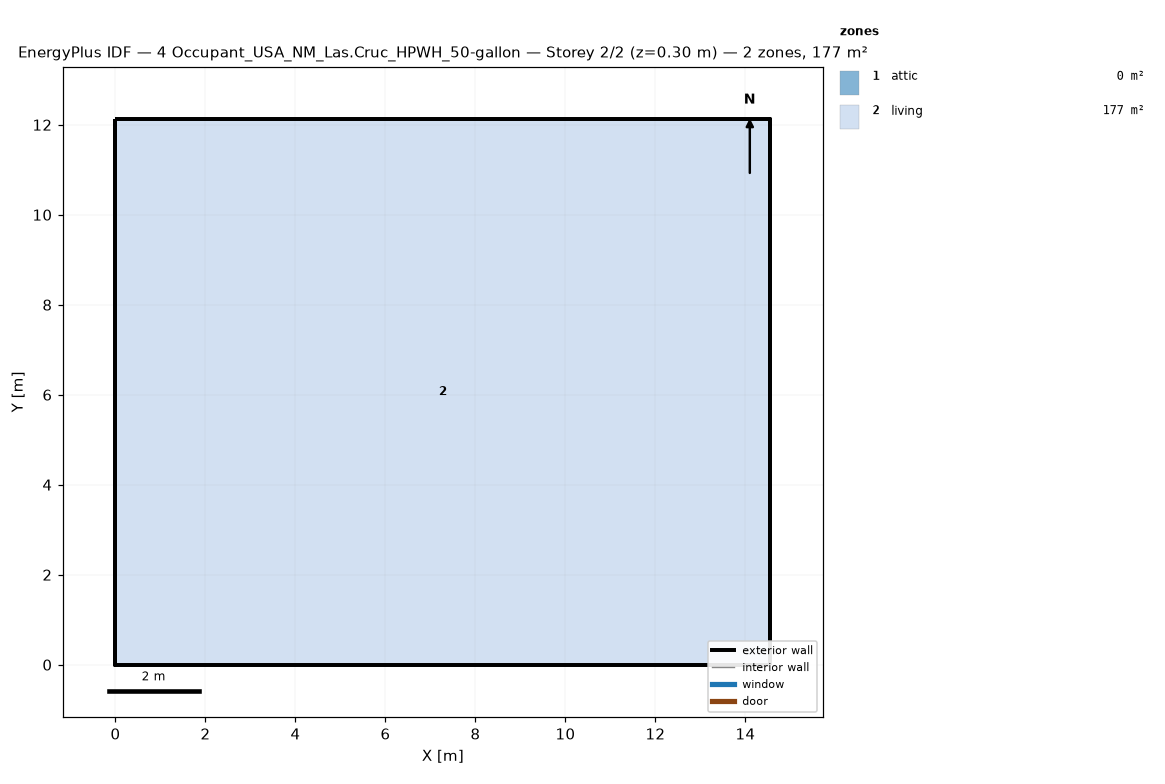
=== STOREY PLAN SPEC (per zone: floor XY polygon, exterior-wall plan segments, windows/doors) ===
zone 1: attic  (0.0 m²)
  exterior wall: (14.55, 0.00) – (14.55, 12.13) – (14.55, 6.06)  [18.2 m]
  exterior wall: (0.00, 12.13) – (0.00, 0.00) – (0.00, 6.06)  [18.2 m]
zone 2: living  (176.5 m²)
  floor: (0.00, 0.00) (0.00, 12.13) (14.55, 12.13) (14.55, 0.00)
  exterior wall: (0.00, 0.00) – (14.55, 0.00)  [14.6 m]
  exterior wall: (14.55, 0.00) – (14.55, 12.13)  [12.1 m]
  exterior wall: (14.55, 12.13) – (0.00, 12.13)  [14.6 m]
  exterior wall: (0.00, 12.13) – (0.00, 0.00)  [12.1 m]

=== DERIVED (storey summary) ===
Building: 4 Occupant_USA_NM_Las.Cruc_HPWH_50-gallon
Storey: 2 of 2  (floor level z = 0.30 m)
Storey gross floor area: 176.5 m²
Zones on this storey: 2
  - attic: floor 0.0 m²; exterior wall 36.4 m (24.5 m²); WWR 0.0%
  - living: floor 176.5 m²; exterior wall 53.4 m (146.4 m²); WWR 0.0%
Zone adjacency: (none detected)